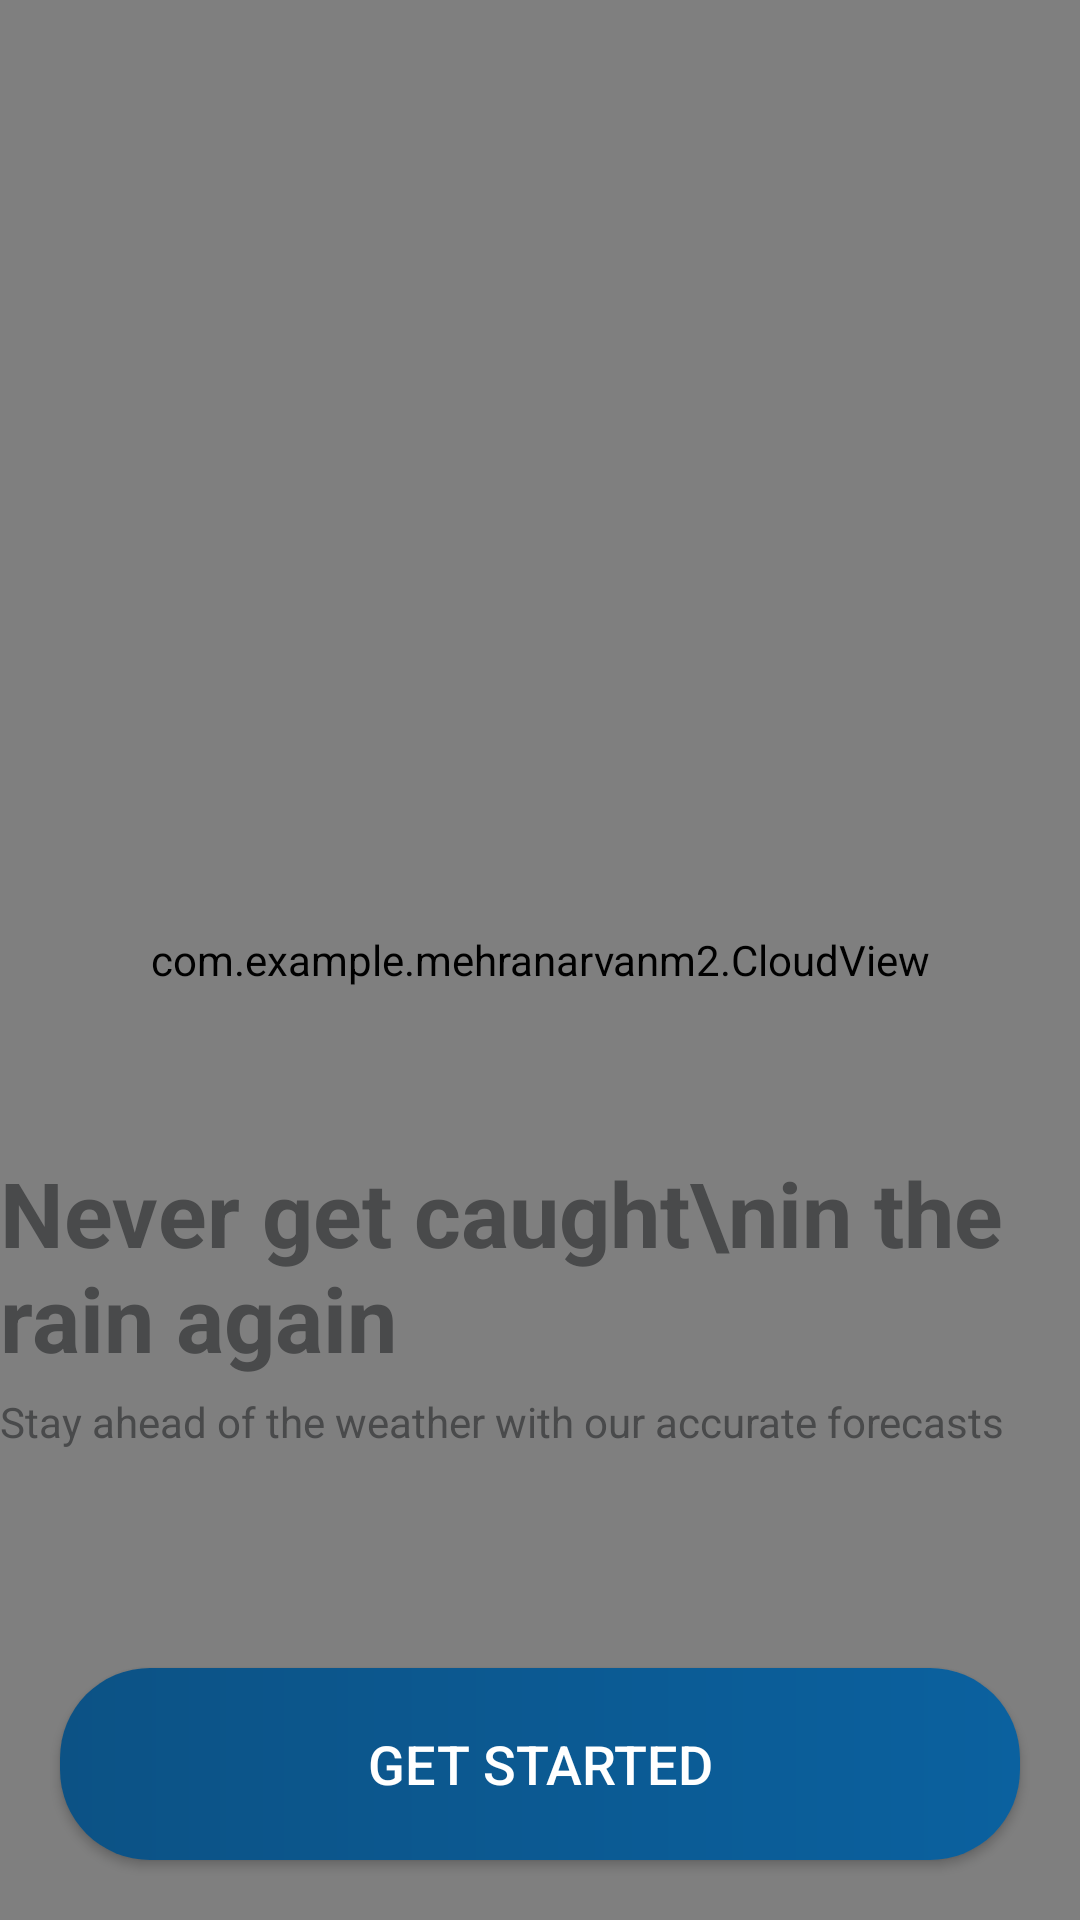

Android layout source for this screen:
<!-- AndroidManifest.xml: application theme Theme.MehranArvanM2 -->
<!-- res/layout/activity_main.xml -->
<?xml version="1.0" encoding="utf-8"?>
<androidx.constraintlayout.widget.ConstraintLayout xmlns:android="http://schemas.android.com/apk/res/android"
    xmlns:app="http://schemas.android.com/apk/res-auto"
    xmlns:tools="http://schemas.android.com/tools"
    android:id="@+id/main"
    android:layout_width="match_parent"
    android:layout_height="match_parent"
    android:background="@drawable/background"
    tools:context=".MainActivity">

    <ImageView
        android:layout_width="150dp"
        android:layout_height="150dp"
        android:layout_marginStart="-70dp"
        android:layout_marginTop="60dp"
        android:src="@drawable/sun"
        app:layout_constraintStart_toStartOf="parent"
        app:layout_constraintTop_toTopOf="parent" />

    <com.example.mehranarvanm2.CloudView
        android:id="@+id/cloudView"
        android:layout_width="match_parent"
        android:layout_height="match_parent" />


    <TextView
        android:id="@+id/textView"
        android:layout_width="wrap_content"
        android:layout_height="wrap_content"
        android:text="Never get caught\nin the rain again"
        android:textColor="#494A4B"
        android:textSize="30sp"
        android:textStyle="bold"
        app:layout_constraintEnd_toEndOf="parent"
        app:layout_constraintStart_toStartOf="parent"
        app:layout_constraintTop_toTopOf="@+id/guideline" />

    <TextView
        android:id="@+id/stay_ahead_"
        android:layout_width="0dp"
        android:layout_height="wrap_content"
        android:layout_marginBottom="20dp"
        android:text="Stay ahead of the weather with our accurate forecasts"
        android:textColor="#494A4B"
        android:layout_marginTop="5dp"
        app:layout_constraintEnd_toEndOf="@+id/textView"
        app:layout_constraintStart_toStartOf="@+id/textView"
        app:layout_constraintTop_toBottomOf="@+id/textView" />


    <androidx.appcompat.widget.AppCompatButton
        android:id="@+id/appCompatButton"
        android:layout_width="match_parent"
        android:layout_height="?actionBarSize"
        android:layout_marginHorizontal="20dp"
        android:layout_marginBottom="20dp"
        android:background="@drawable/back_btn"
        android:text="Get started"
        android:textColor="@color/white"
        android:textSize="18sp"
        app:layout_constraintBottom_toBottomOf="parent"
        tools:layout_editor_absoluteX="20dp" />

    <androidx.constraintlayout.widget.Guideline
        android:id="@+id/guideline"
        android:layout_width="wrap_content"
        android:layout_height="wrap_content"
        android:orientation="horizontal"
        app:layout_constraintGuide_percent="0.6" />

</androidx.constraintlayout.widget.ConstraintLayout>
<!-- resources referenced by this layout -->
<resources>
  <!-- drawable back_btn (drawable) -->
  <?xml version="1.0" encoding="utf-8"?>
  <shape xmlns:android="http://schemas.android.com/apk/res/android">
      <gradient
          android:endColor="#0B619F"
          android:startColor="#0C5285" />
      <corners android:radius="30dp"/>
  </shape>
  <!-- drawable background (drawable) -->
  <?xml version="1.0" encoding="utf-8"?>
  <shape xmlns:android="http://schemas.android.com/apk/res/android">
      <gradient android:startColor="#86B9FD" android:endColor="#D6E2F9" android:angle="110"/>
  </shape>
  <!-- drawable sun (drawable) -->
  <vector xmlns:android="http://schemas.android.com/apk/res/android"
      android:width="375dp"
      android:height="398dp"
      android:viewportWidth="375"
      android:viewportHeight="398">
    <path
        android:pathData="M191.82,397.53C292.99,397.53 375,315.1 375,213.42C375,111.74 292.99,29.31 191.82,29.31C90.66,29.31 8.64,111.74 8.64,213.42C8.64,315.1 90.66,397.53 191.82,397.53Z"
        android:fillColor="#FA9E42"/>
    <path
        android:pathData="M178.59,187.24C239.46,154.9 273.52,99.88 254.64,64.35C235.77,28.81 171.11,26.21 110.23,58.55C49.35,90.88 15.3,145.91 34.18,181.44C53.05,216.98 117.71,219.58 178.59,187.24Z"
        android:fillColor="#F8E36F"/>
  </vector>
  <style name="Theme.MehranArvanM2" parent="Base.Theme.MehranArvanM2" />
  <style name="Base.Theme.MehranArvanM2" parent="Theme.Material3.DayNight.NoActionBar">
          
          
      </style>
  <!-- not gathered from this repository: default colours our renderer supplied (Android Studio template values) -->
  <color name="white">#FFFFFFFF</color>
</resources>
